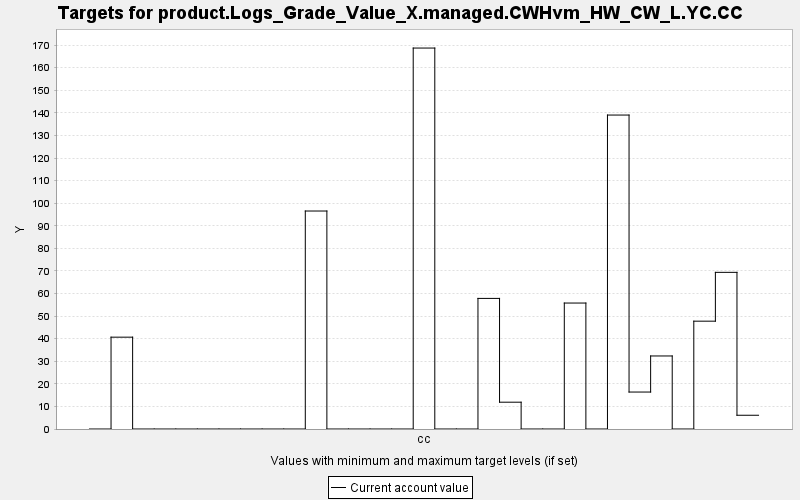

The data file committed next to this chart (first rows):
TARGET, PERIOD, YEAR, PERIODWIDTH, MINIMUM, MAXIMUM, MINWEIGHT, MAXWEIGHT, CURRENT, SUMMARY
product.Logs_Grade_Value_X.managed.CWHvm…, 0, 0, 10.0, 0.0, 10000, 1.0, 1.0, 0.0, 0.0
product.Logs_Grade_Value_X.managed.CWHvm…, 1, 10, 10.0, 0.0, 10000, 1.0, 1.0, 40.67, 0.0
product.Logs_Grade_Value_X.managed.CWHvm…, 2, 20, 10.0, 0.0, 10000, 1.0, 1.0, 0.0, 0.0
product.Logs_Grade_Value_X.managed.CWHvm…, 3, 30, 10.0, 0.0, 10000, 1.0, 1.0, 0.0, 0.0
product.Logs_Grade_Value_X.managed.CWHvm…, 4, 40, 10.0, 0.0, 10000, 1.0, 1.0, 0.0, 0.0
product.Logs_Grade_Value_X.managed.CWHvm…, 5, 50, 10.0, 0.0, 10000, 1.0, 1.0, 0.0, 0.0
product.Logs_Grade_Value_X.managed.CWHvm…, 6, 60, 10.0, 0.0, 10000, 1.0, 1.0, 0.0, 0.0
product.Logs_Grade_Value_X.managed.CWHvm…, 7, 70, 10.0, 0.0, 10000, 1.0, 1.0, 0.0, 0.0
product.Logs_Grade_Value_X.managed.CWHvm…, 8, 80, 10.0, 0.0, 10000, 1.0, 1.0, 0.0, 0.0
product.Logs_Grade_Value_X.managed.CWHvm…, 9, 90, 10.0, 0.0, 10000, 1.0, 1.0, 0.0, 0.0
product.Logs_Grade_Value_X.managed.CWHvm…, 10, 100, 10.0, 0.0, 10000, 1.0, 1.0, 96.54, 0.0
product.Logs_Grade_Value_X.managed.CWHvm…, 11, 110, 10.0, 0.0, 10000, 1.0, 1.0, 0.0, 0.0
product.Logs_Grade_Value_X.managed.CWHvm…, 12, 120, 10.0, 0.0, 10000, 1.0, 1.0, 0.0, 0.0
product.Logs_Grade_Value_X.managed.CWHvm…, 13, 130, 10.0, 0.0, 10000, 1.0, 1.0, 0.0, 0.0
product.Logs_Grade_Value_X.managed.CWHvm…, 14, 140, 10.0, 0.0, 10000, 1.0, 1.0, 0.0, 0.0
product.Logs_Grade_Value_X.managed.CWHvm…, 15, 150, 10.0, 0.0, 10000, 1.0, 1.0, 168.7, 0.0
product.Logs_Grade_Value_X.managed.CWHvm…, 16, 160, 10.0, 0.0, 10000, 1.0, 1.0, 0.0, 0.0
product.Logs_Grade_Value_X.managed.CWHvm…, 17, 170, 10.0, 0.0, 10000, 1.0, 1.0, 0.0, 0.0
product.Logs_Grade_Value_X.managed.CWHvm…, 18, 180, 10.0, 0.0, 10000, 1.0, 1.0, 57.84, 0.0
product.Logs_Grade_Value_X.managed.CWHvm…, 19, 190, 10.0, 0.0, 10000, 1.0, 1.0, 11.87, 0.0
product.Logs_Grade_Value_X.managed.CWHvm…, 20, 200, 10.0, 0.0, 10000, 1.0, 1.0, 0.0, 0.0
product.Logs_Grade_Value_X.managed.CWHvm…, 21, 210, 10.0, 0.0, 10000, 1.0, 1.0, 0.0, 0.0
product.Logs_Grade_Value_X.managed.CWHvm…, 22, 220, 10.0, 0.0, 10000, 1.0, 1.0, 55.78, 0.0
product.Logs_Grade_Value_X.managed.CWHvm…, 23, 230, 10.0, 0.0, 10000, 1.0, 1.0, 0.0, 0.0
product.Logs_Grade_Value_X.managed.CWHvm…, 24, 240, 10.0, 0.0, 10000, 1.0, 1.0, 139, 0.0
product.Logs_Grade_Value_X.managed.CWHvm…, 25, 250, 10.0, 0.0, 10000, 1.0, 1.0, 16.37, 0.0
product.Logs_Grade_Value_X.managed.CWHvm…, 26, 260, 10.0, 0.0, 10000, 1.0, 1.0, 32.34, 0.0
product.Logs_Grade_Value_X.managed.CWHvm…, 27, 270, 10.0, 0.0, 10000, 1.0, 1.0, 0.0, 0.0
product.Logs_Grade_Value_X.managed.CWHvm…, 28, 280, 10.0, 0.0, 10000, 1.0, 1.0, 47.75, 0.0
product.Logs_Grade_Value_X.managed.CWHvm…, 29, 290, 10.0, 0.0, 10000, 1.0, 1.0, 69.38, 0.0
product.Logs_Grade_Value_X.managed.CWHvm…, 30, 300, 10.0, 0.0, 10000, 1.0, 1.0, 6.088, 0.0
